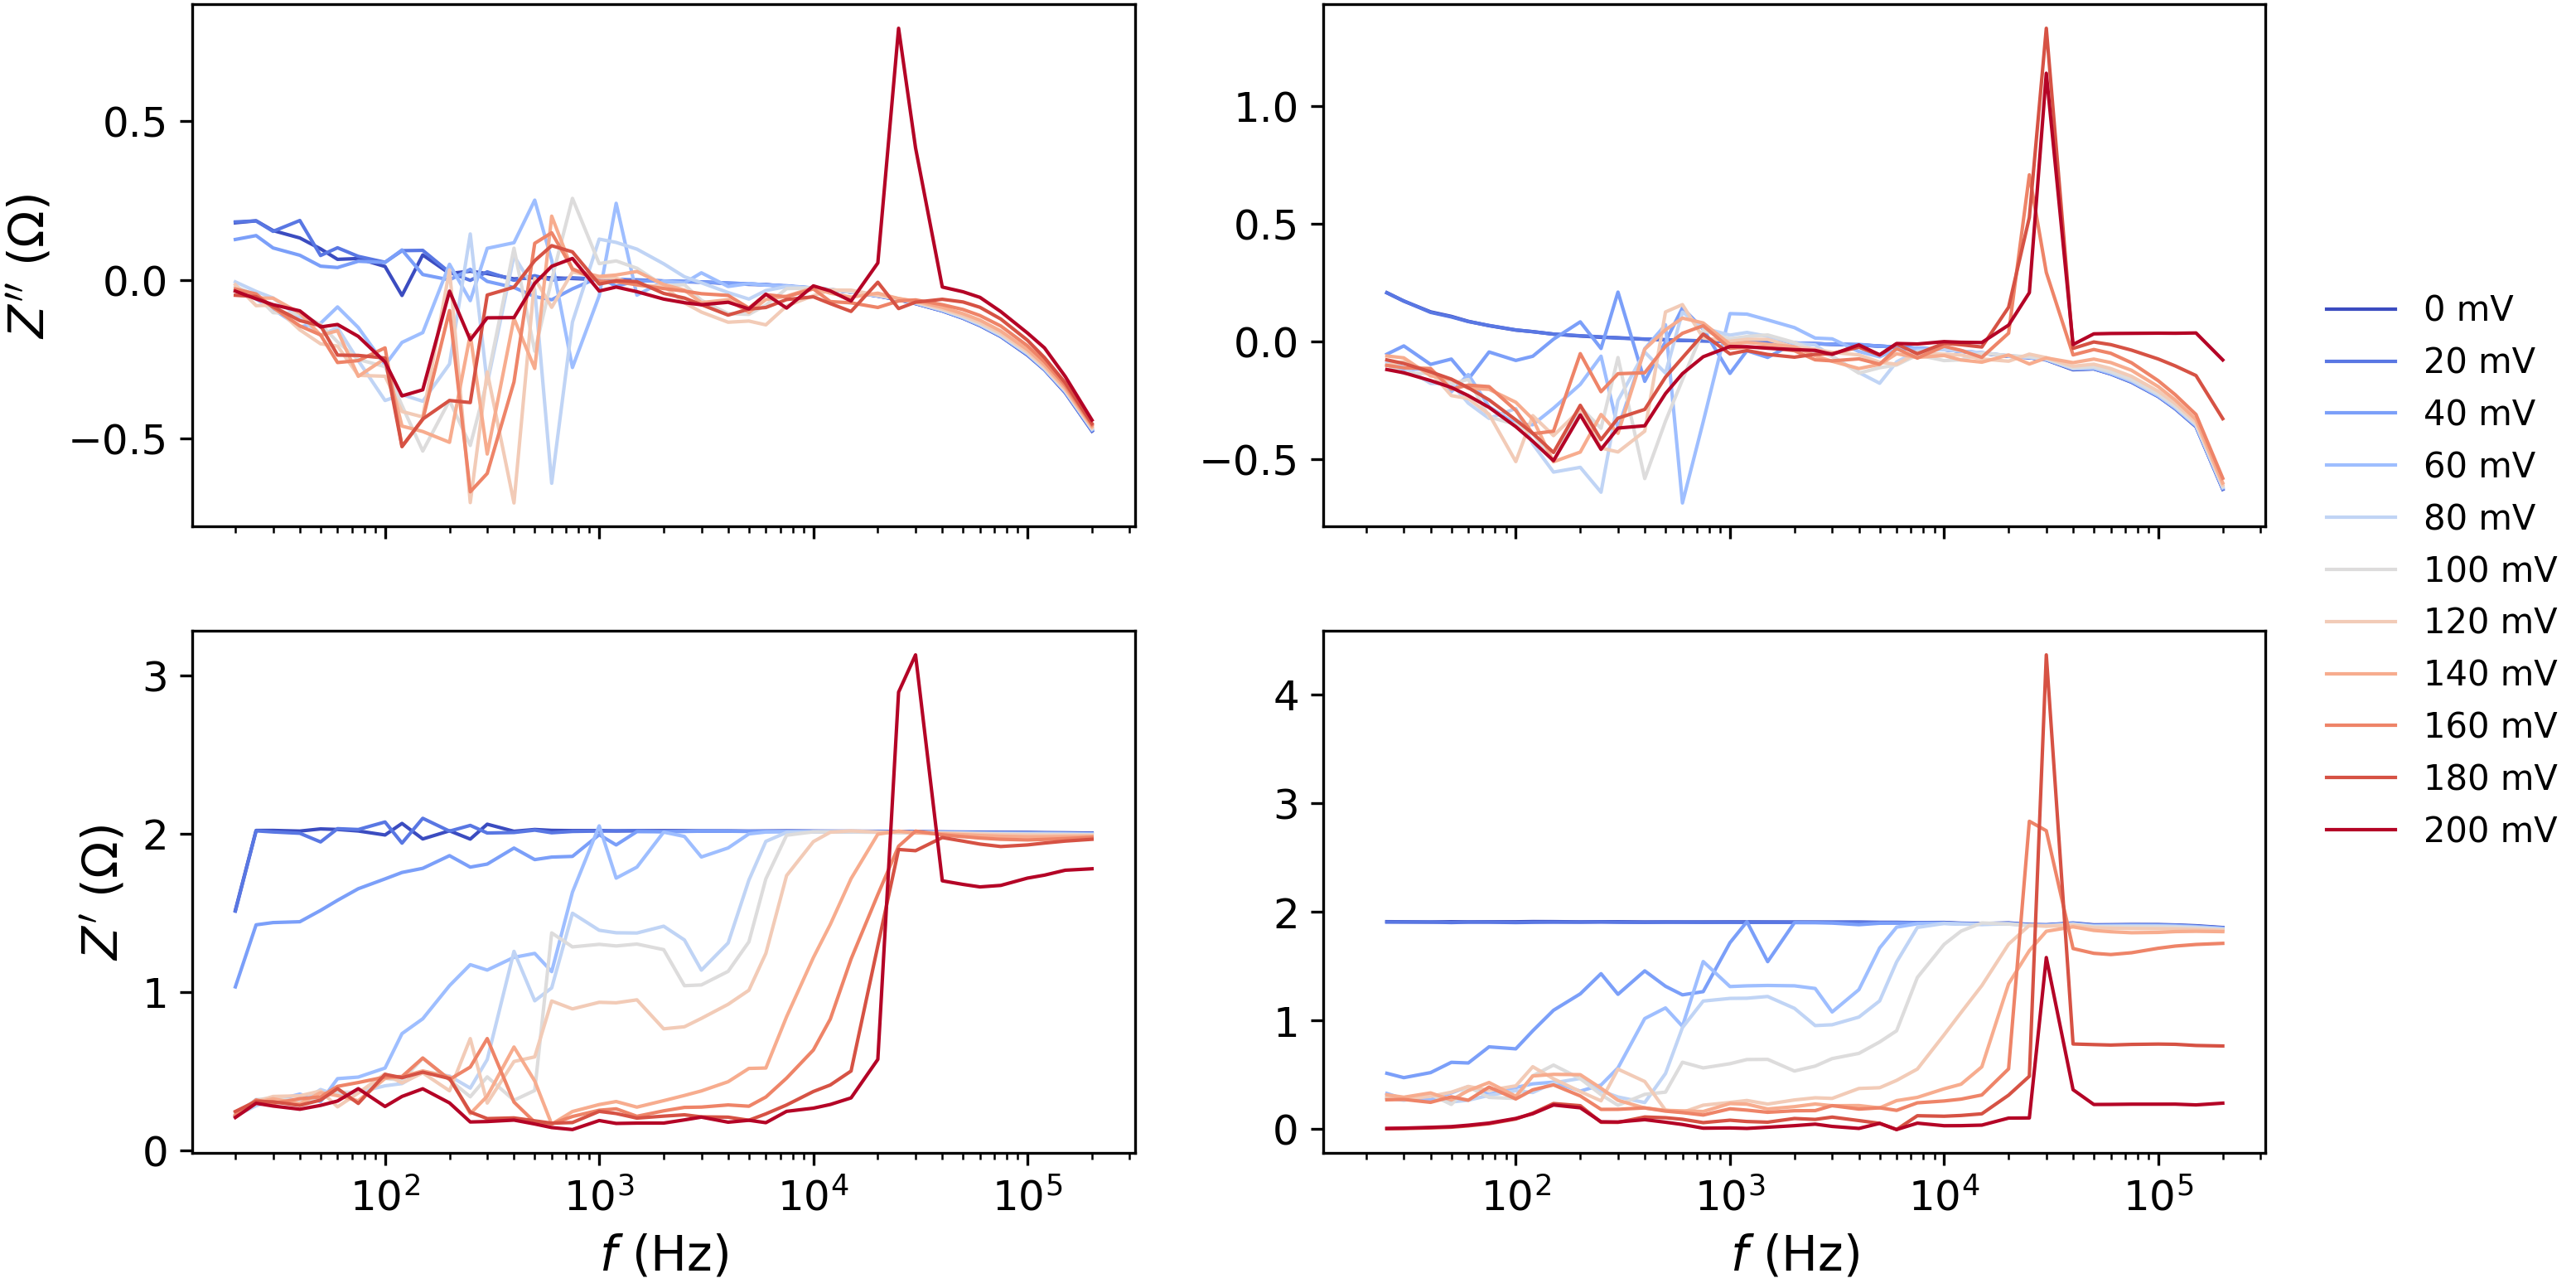

Data behind this chart, as committed beside it:
axis_index, artist_type, label, x, y
0, line, 0 mV, nan, nan
0, line, 0 mV, 20.0, 0.1803
0, line, 0 mV, 25.0, 0.1865
0, line, 0 mV, 30.0, 0.1557
0, line, 0 mV, 40.0, 0.1325
0, line, 0 mV, 50.0, 0.09814
0, line, 0 mV, 60.0, 0.06519
0, line, 0 mV, 75.0, 0.06773
0, line, 0 mV, 100.0, 0.04266
0, line, 0 mV, 120.0, -0.0486
0, line, 0 mV, 150.0, 0.07905
0, line, 0 mV, 200.0, 0.02071
0, line, 0 mV, 250.0, 0.02784
0, line, 0 mV, 300.0, 0.02026
0, line, 0 mV, 400.0, 0.003452
0, line, 0 mV, 500.0, 0.007426
0, line, 0 mV, 600.0, 0.006915
0, line, 0 mV, 750.0, 0.004769
0, line, 0 mV, 1000, 0.00138
0, line, 0 mV, 1200, 0.001678
0, line, 0 mV, 1500, -0.001522
0, line, 0 mV, 2000, -0.003207
0, line, 0 mV, 2500, -0.005443
0, line, 0 mV, 3000, -0.006562
0, line, 0 mV, 4000, -0.01062
0, line, 0 mV, 5000, -0.01368
0, line, 0 mV, 6000, -0.01471
0, line, 0 mV, 7500, -0.01972
0, line, 0 mV, 10000, -0.02609
0, line, 0 mV, 12000, -0.03059
0, line, 0 mV, 15000, -0.03806
0, line, 0 mV, 20000, -0.05066
0, line, 0 mV, 25000, -0.06261
0, line, 0 mV, 30000, -0.07434
0, line, 0 mV, 40000, -0.09738
0, line, 0 mV, 50000, -0.1206
0, line, 0 mV, 60000, -0.1438
0, line, 0 mV, 75000, -0.1779
0, line, 0 mV, 100000, -0.2367
0, line, 0 mV, 120000, -0.2829
0, line, 0 mV, 150000, -0.355
0, line, 0 mV, 200000, -0.476
0, line, 20 mV, nan, nan
0, line, 20 mV, 20.0, 0.1831
0, line, 20 mV, 25.0, 0.1863
0, line, 20 mV, 30.0, 0.1533
0, line, 20 mV, 40.0, 0.1875
0, line, 20 mV, 50.0, 0.07728
0, line, 20 mV, 60.0, 0.1016
0, line, 20 mV, 75.0, 0.07451
0, line, 20 mV, 100.0, 0.05596
0, line, 20 mV, 120.0, 0.09254
0, line, 20 mV, 150.0, 0.09347
0, line, 20 mV, 200.0, 0.02427
0, line, 20 mV, 250.0, -0.001036
0, line, 20 mV, 300.0, 0.02574
0, line, 20 mV, 400.0, -0.0007257
0, line, 20 mV, 500.0, 0.01361
0, line, 20 mV, 600.0, -0.000139
0, line, 20 mV, 750.0, 0.0071
... 1,766 more rows
